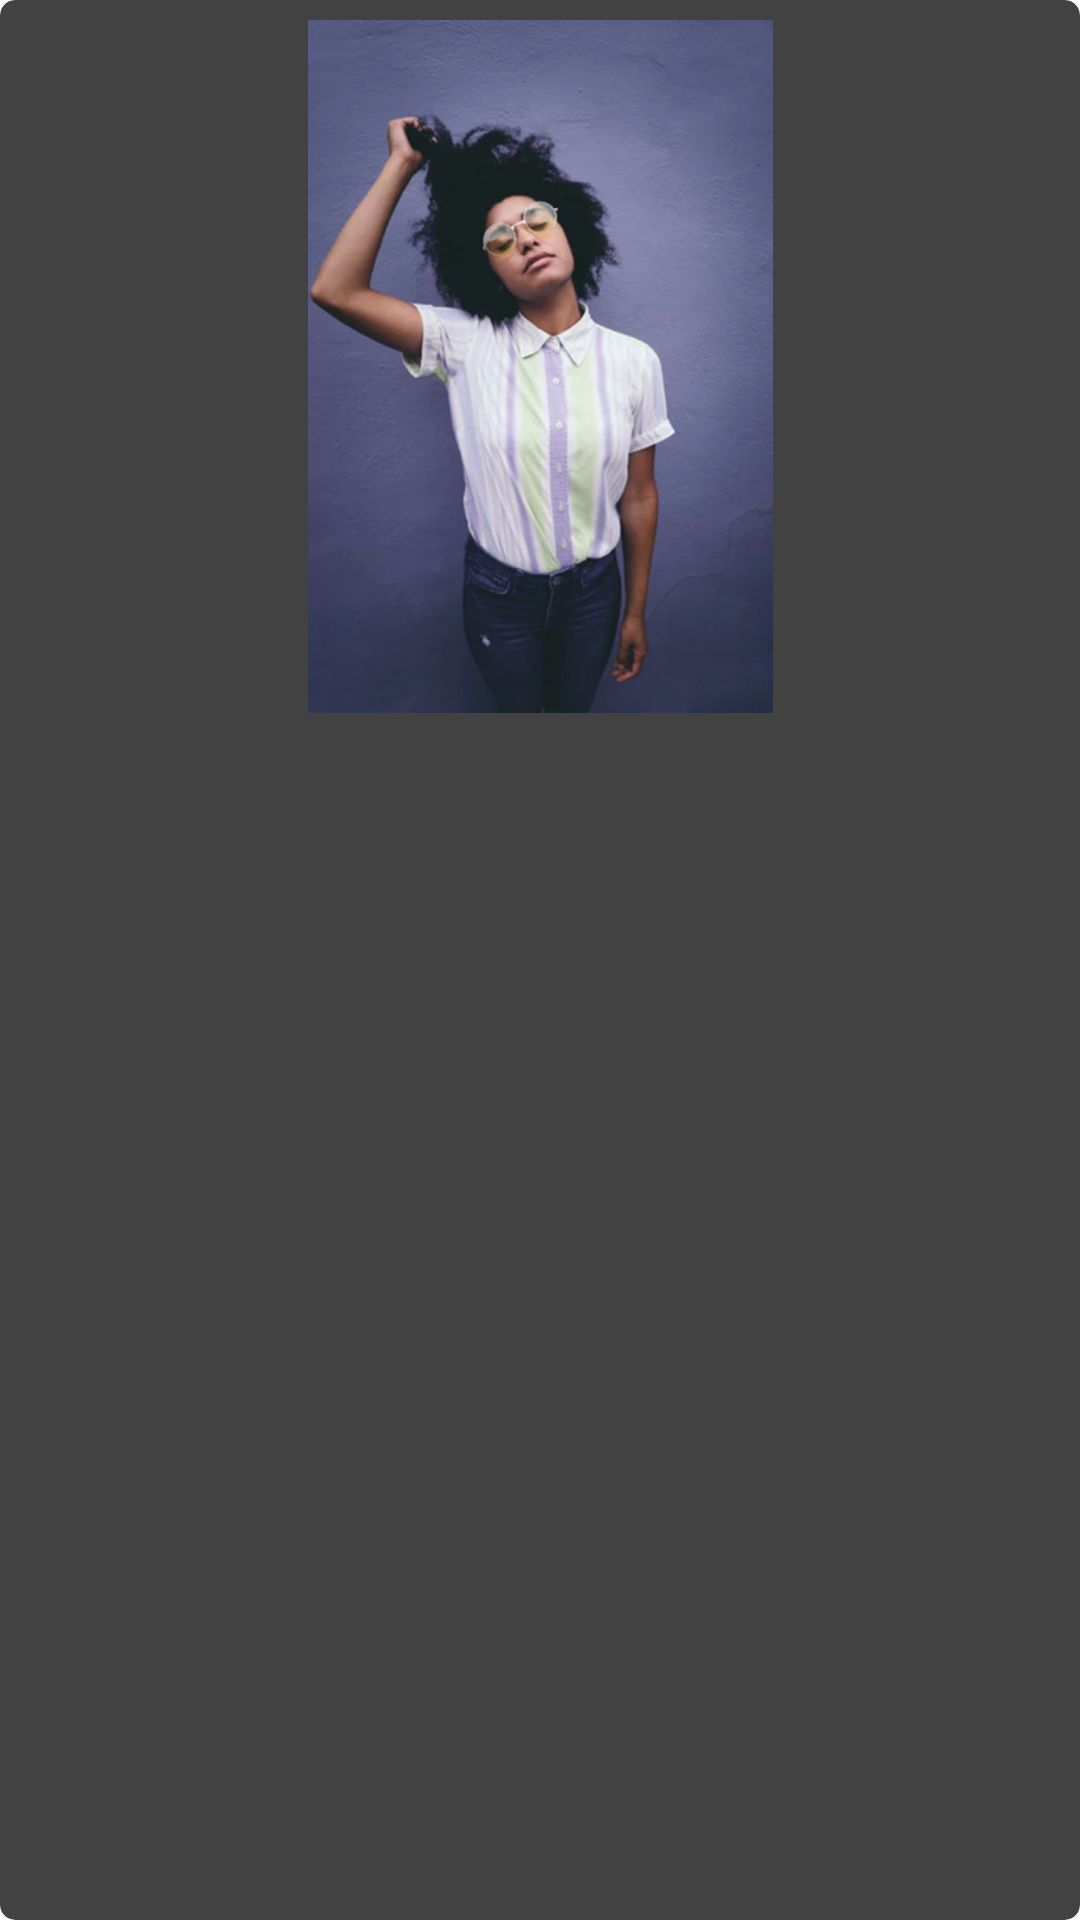

Reconstruct the res/layout file that produces this screen, plus the resources it refers to.
<!-- AndroidManifest.xml: application theme Theme.App.Starting -->
<!-- res/layout/vertical_product_layout.xml -->
<?xml version="1.0" encoding="utf-8"?>
<layout xmlns:android="http://schemas.android.com/apk/res/android"
    xmlns:app="http://schemas.android.com/apk/res-auto"
    xmlns:tools="http://schemas.android.com/tools">

    <data>

    </data>

    <androidx.cardview.widget.CardView
        android:id="@+id/product_cardView"
        android:layout_width="match_parent"
        android:layout_height="wrap_content"
        android:layout_gravity="center_horizontal"
        android:background="@android:color/white"
        android:elevation="8dp"
        app:cardCornerRadius="5dp"
        tools:ignore="UnusedAttribute">

        <androidx.constraintlayout.widget.ConstraintLayout
            android:layout_width="match_parent"
            android:layout_height="match_parent"
            android:orientation="vertical">

            <androidx.appcompat.widget.AppCompatImageView
                android:id="@+id/product_img_photo"
                android:layout_width="match_parent"
                android:layout_height="0dp"
                android:paddingLeft="4dp"
                android:paddingTop="4dp"
                android:paddingRight="4dp"
                android:scaleType="centerInside"
                app:layout_constraintBottom_toTopOf="@+id/product_guideline"
                app:layout_constraintEnd_toEndOf="parent"
                app:layout_constraintHorizontal_bias="0.0"
                app:layout_constraintStart_toStartOf="parent"
                app:layout_constraintTop_toTopOf="parent"
                app:layout_constraintVertical_bias="1.0"
                app:srcCompat="@drawable/product1" />

            <TextView
                android:id="@+id/product_txt_name"
                style="@style/Value"
                android:layout_marginTop="4dp"
                android:ellipsize="end"
                android:maxLines="2"
                android:paddingLeft="8dp"
                android:paddingRight="8dp"
                app:layout_constraintStart_toStartOf="parent"
                app:layout_constraintTop_toTopOf="@+id/product_guideline"
                tools:text="Woman T-Shirt hhhhh hhhhh hhhh hhhhh hhhh hhhhh hhhhh hhhhh hhhhh hhhh hhhhh hhhhh hhhhh hhhhh hhhh" />

            <TextView
                android:id="@+id/product_txt_price"
                style="@style/Value"
                android:layout_marginTop="4dp"
                android:paddingLeft="8dp"
                android:paddingRight="8dp"
                android:textStyle="bold"
                app:layout_constraintStart_toStartOf="parent"
                app:layout_constraintTop_toBottomOf="@+id/product_txt_name"
                tools:text="18.00" />

            <TextView
                android:id="@+id/product_txt_currency"
                style="@style/Value"
                android:text="EGP"
                app:layout_constraintBottom_toTopOf="@+id/product_txt_price"
                app:layout_constraintStart_toEndOf="@+id/product_txt_price"
                app:layout_constraintTop_toBottomOf="@+id/product_txt_price" />


            <androidx.constraintlayout.widget.Guideline
                android:id="@+id/product_guideline"
                android:layout_width="wrap_content"
                android:layout_height="wrap_content"
                android:orientation="horizontal"
                app:layout_constraintGuide_begin="240dp" />

        </androidx.constraintlayout.widget.ConstraintLayout>

    </androidx.cardview.widget.CardView>
</layout>
<!-- resources referenced by this layout -->
<resources>
  <!-- drawable product1: png bitmap (drawable-hdpi, 119932 bytes) -->
  <style name="Value" parent="Text">
          <item name="android:textColor">@color/secondaryText</item>
          <item name="android:textSize">@dimen/edit_text_text_size</item>
      </style>
  <style name="Theme.App.Starting" parent="Theme.SplashScreen">
          // Set the splash screen background, animated icon, and animation duration.
          <item name="windowSplashScreenBackground">@color/splash_background</item>
  
          // Use windowSplashScreenAnimatedIcon to add either a drawable or an
          // animated drawable. One of these is required.
          <item name="windowSplashScreenAnimatedIcon">@drawable/ic_launcher_foreground</item>
          <item name="windowSplashScreenAnimationDuration">200</item>
          # Required for animated icons
  
          // Set the theme of the Activity that directly follows your splash screen.
          <item name="postSplashScreenTheme">@style/Theme.App</item>
          # Required.
      </style>
  <style name="Text">
          <item name="android:layout_width">wrap_content</item>
          <item name="android:layout_height">wrap_content</item>
          <item name="android:fontFamily">@font/segoeui</item>
      </style>
  <color name="secondaryText">#434343</color>
  <dimen name="edit_text_text_size">16sp</dimen>
  <color name="splash_background">@android:color/white</color>
  <!-- drawable ic_launcher_foreground: vector/xml drawable (drawable, 4245 chars, omitted) -->
  <style name="Theme.App" parent="Theme.AppCompat.Light.NoActionBar">
          
          <item name="colorPrimary">@color/colorPrimary</item>
          <item name="colorPrimaryDark">@color/colorPrimaryDark</item>
          <item name="colorAccent">@color/colorAccent</item>
      </style>
  <color name="colorPrimary">#667EEA</color>
  <color name="colorPrimaryDark">@color/gradientStartColor</color>
  <color name="colorAccent">#404040</color>
  <color name="gradientStartColor">#248DFB</color>
</resources>
